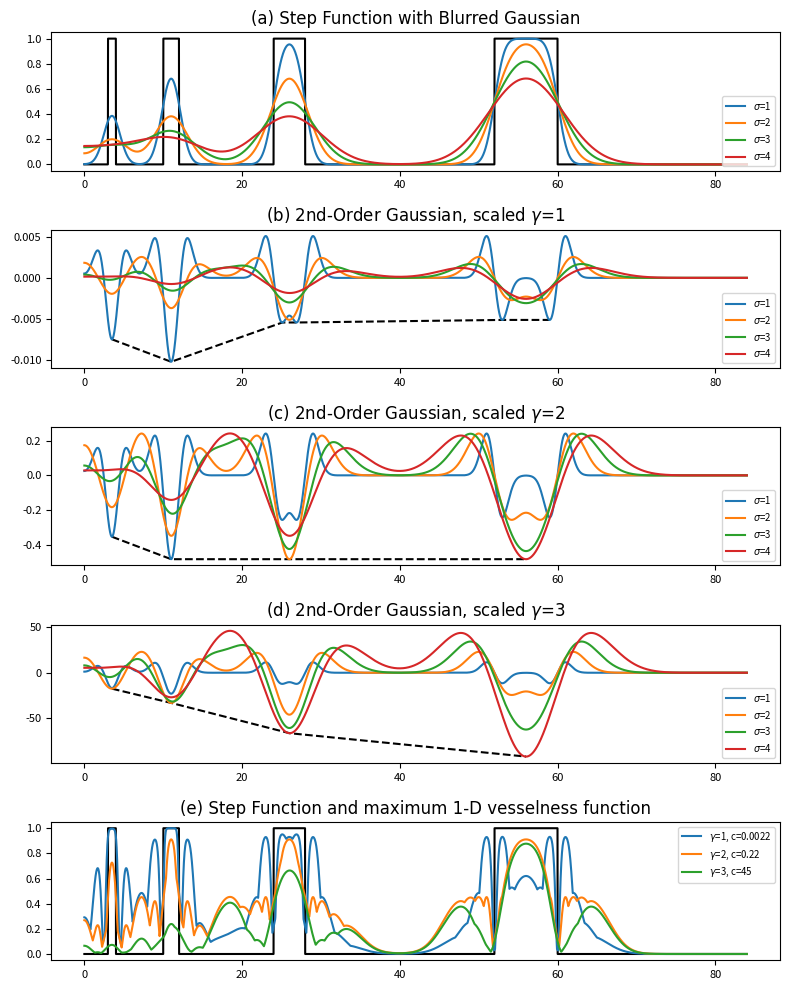

This chart was generated by the following Python code:
# -*- coding: utf-8 -*-
"""
Created on Wed May  1 13:24:27 2024

[redacted]
"""

import numpy as np
import matplotlib.pyplot as plt
import scipy as sp
import scipy.ndimage
from scipy.signal import find_peaks


csfont = {'fontname':'Times New Roman'}

N = 4000
S = 4
ds = 1
gamma = 2
size = 4 * (pow(2, S) - 1) + pow(2, S-1) * 3                         #((S * (S+1))) *2 + 5*S
x = np.linspace(0, size, N)
dx = x[1] - x[0]
vessels = np.zeros((N,))

chosen_range = [1, 2, 4, 8]
norm_range = range(1, S+1)

# Create the vessels simulation (step functions)
x0 = 0
for xi in range(N):
    sum_si = 0
    for i, si in enumerate(chosen_range):
        before =  4*(pow(2, i+1) - 1) - pow(2, i) #2 * pow(si*ds, 2) + si*ds
        if x[xi] > before and x[xi] < before + si*ds:
            vessels[xi] = 1

# Plot the step functions in the 1st and 4th plot        
fig, axs = plt.subplots(5, 1, figsize=(8, 10))
axs[0].plot(x, vessels, color='k')  
axs[4].plot(x, vessels, color='k')
axs[0].set_title('(a) Sample Step Response and Gaussian Blur',**csfont)

s = np.zeros((3, S, N))
blurred = np.zeros((S, N))

# Store each second derivative with scale Gamma=i+1 in s[i]
# s size is 3 x number of sigmas x N
for si in range(S): 
    sigma = (si+1)*ds/dx
    blurred[si, :] = sp.ndimage.gaussian_filter(vessels, sigma, order=0)
    axs[0].plot(x, blurred[si, :], label='$\\sigma$='+str(si+1))
    s[0, si, :] = pow(sigma, 1) * sp.ndimage.gaussian_filter(vessels, sigma, order=2)
    s[1, si, :] = pow(sigma, 2) * sp.ndimage.gaussian_filter(vessels, sigma, order=2)
    s[2, si, :] = pow(sigma, 3) * sp.ndimage.gaussian_filter(vessels, sigma, order=2)


min_points = []                                                                     # includes the minimum point for each Gamma (3)
V_values = np.zeros((3, S, N))
max_points = np.zeros((3, N))
min_all = np.zeros((3, N))

# Find the peak values (minimum in this case) of each plot (Gamma)
for j in range(3):                                                                  # for each Gamma
    max_points[j] = np.max(-s[j], axis=0)                                           # get the maximum of all outputs for a gamma
    peaks = find_peaks(max_points[j], height=0.005)[0]                              # get the peak points of the maximum
    min_points.append(peaks)                                                        # save the peak points for each gamma
    min_all[j] = np.min(s[j], axis=0)                                               # get the minimum curve of all outputs for a gamma


# Calculate the vesselness function equivalent 1 - exp(-S^2/2c^2) for each Gamma and sigma
c_values = [0.0022, 0.22, 45]
final_value = []
for j in range(3):
    for si in range(S):
        S2 =  pow(s[j, si], 2)                                                # making each element squared
        V_values[j, si] = 1 - np.exp(-(S2)/(2*pow(c_values[j], 2)))
        
    # Get the max V for each gamma
    final_value.append(np.max(V_values[j], axis=0))
    
min_points[0] = np.delete(min_points[0], 3)         # a peak that is unnecessary

# Plot the second derivatives for each Gamma + the minimum response dashed line
for j in range(3):
    # Plot the dashed line minimum
    axs[j+1].plot(x[min_points[j]], min_all[j, min_points[j]], 'k', linestyle='dashed')
    for i in range(S):
        # Plot the 2nd derivatives of the Gaussians for each Gamma
        axs[j+1].plot(x, s[j, i, :], label='$\\sigma$='+str(i+1))
        
# Plot the last curve: the Maximum Vesselness response
for j in range(3):
    axs[4].plot(x, final_value[j], label='$\\gamma$='+str(j+1)+', c='+str(c_values[j]))

# Plot settings
titles = ['(a) Step Function with Blurred Gaussian', '(b) 2nd-Order Gaussian, scaled $\\gamma$=1', 
          '(c) 2nd-Order Gaussian, scaled $\\gamma$=2', '(d) 2nd-Order Gaussian, scaled $\\gamma$=3',
          '(e) Step Function and maximum 1-D vesselness function']
for i in range(5):
    axs[i].legend(loc='lower right', fontsize='x-small')
    axs[i].set_title(titles[i],**csfont)
    axs[i].tick_params(axis='both', labelsize=8)

axs[4].legend(loc='upper right', fontsize='x-small')
plt.tight_layout()
plt.show()










